Photos from the image-classification dataset "train_test_data" in the GitHub repository kmk9461/Interests_Portfolio. Its 2 classes are: crochet stitches, knitting stitches.

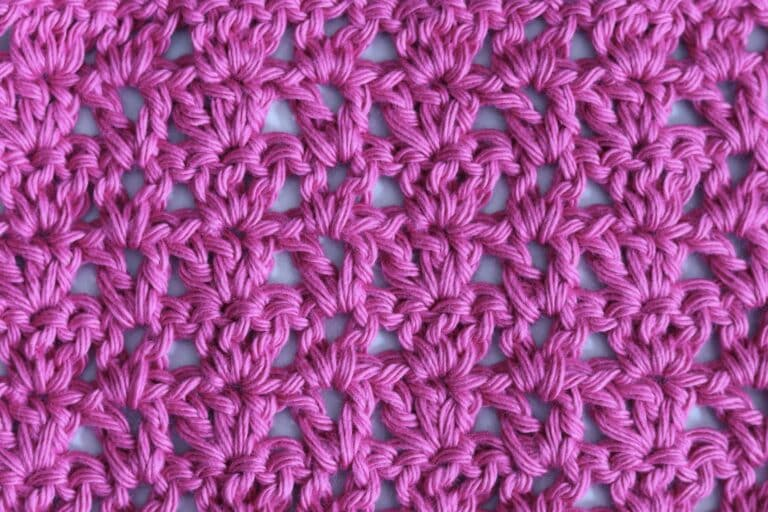
Label: crochet stitches

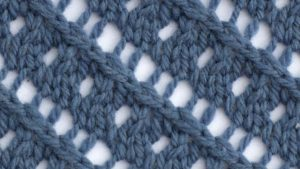
Label: knitting stitches

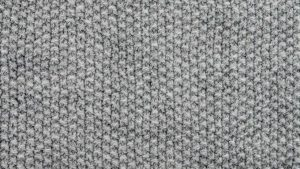
Label: knitting stitches

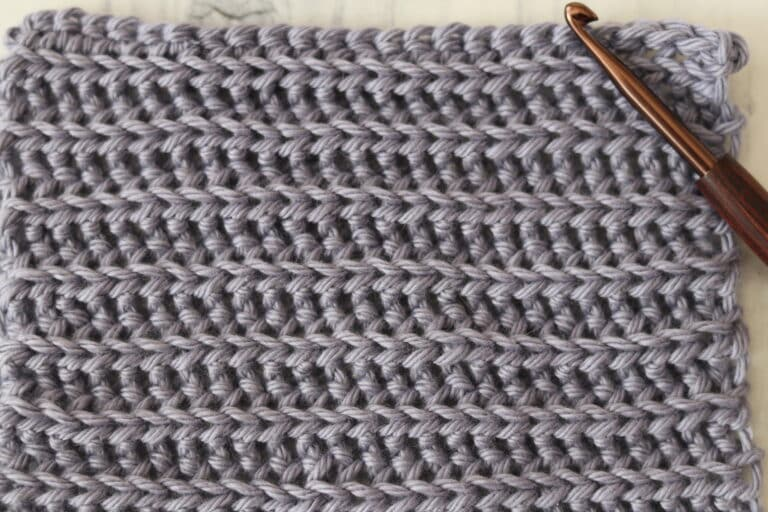
Label: crochet stitches

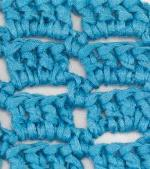
Label: crochet stitches

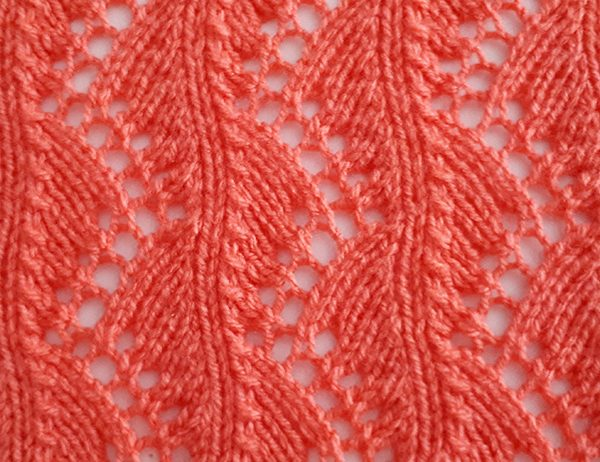
Label: knitting stitches
